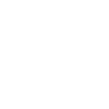
t = 0.00 s
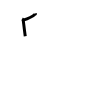
t = 2.00 s
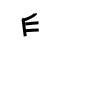
t = 4.00 s
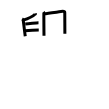
t = 6.00 s
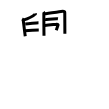
t = 8.00 s
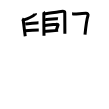
t = 10.00 s

The animated SVG that drew these frames (rendered in a browser with its animation timeline set to each time). Animation: 29 SMIL elements (animate=29); frames cover the first 10.00 s.

<svg width="109px" height="109px" viewBox="0 0 px 109px" xmlns="http://www.w3.org/2000/svg" xmlns:xlink="http://www.w3.org/1999/xlink" xml:space="preserve" version="1.1"  baseProfile="full">
<path d="M35.35,13.38c0.03,0.16,0.13,0.46-0.07,0.64c-2.37,2.25-5.87,4.31-12.04,6.13" style="fill:none;stroke:black;stroke-width:3;opacity:0">
  <animate attributeType="CSS" attributeName="opacity" from="0" to="1" begin="0s" dur="1s" repeatCount="0" fill="freeze" />
</path>
<path d="M22.12,18.89c0.39,0.23,1.12,1.54,1.2,2.01c0.08,0.46,1.4,11.68,1.93,15.39" style="fill:none;stroke:black;stroke-width:3;opacity:0">
  <animate attributeType="CSS" attributeName="opacity" from="0" to="1" begin="1s" dur="1s" repeatCount="0" fill="freeze" />
</path>
<path d="M25.25,23.92c5-0.37,11-1.23,13.25-1.23" style="fill:none;stroke:black;stroke-width:3;opacity:0">
  <animate attributeType="CSS" attributeName="opacity" from="0" to="1" begin="2s" dur="1s" repeatCount="0" fill="freeze" />
</path>
<path d="M25,30.78c4.5-0.49,11-0.84,13.75-0.84" style="fill:none;stroke:black;stroke-width:3;opacity:0">
  <animate attributeType="CSS" attributeName="opacity" from="0" to="1" begin="3s" dur="1s" repeatCount="0" fill="freeze" />
</path>
<path d="M43.51,11.94c0.29,0.39,0.48,0.55,0.38,1.25c-0.1,0.71,0.1,21.47,0.1,22.65" style="fill:none;stroke:black;stroke-width:3;opacity:0">
  <animate attributeType="CSS" attributeName="opacity" from="0" to="1" begin="4s" dur="1s" repeatCount="0" fill="freeze" />
</path>
<path d="M44.35,13.75c3.63-0.31,17.58-2.39,18.32-2.39c1.61,0,2.1,0.56,2.1,1.35s0.1,19.18,0.1,20.98" style="fill:none;stroke:black;stroke-width:3;opacity:0">
  <animate attributeType="CSS" attributeName="opacity" from="0" to="1" begin="5s" dur="1s" repeatCount="0" fill="freeze" />
</path>
<path d="M45.08,19.44c0.38,0.09,1.08,0.1,1.46,0.09c3.96-0.1,7.75-0.8,10.08-0.8c0.63,0,1.01,0.04,1.33,0.09" style="fill:none;stroke:black;stroke-width:3;opacity:0">
  <animate attributeType="CSS" attributeName="opacity" from="0" to="1" begin="6s" dur="1s" repeatCount="0" fill="freeze" />
</path>
<path d="M44.64,25.55c4.86-0.3,10.04-1.2,12.24-1.37c0.81-0.06,1.29,0.37,1.17,0.74c-0.48,1.53-1.04,3.14-1.74,5.26" style="fill:none;stroke:black;stroke-width:3;opacity:0">
  <animate attributeType="CSS" attributeName="opacity" from="0" to="1" begin="7s" dur="1s" repeatCount="0" fill="freeze" />
</path>
<path d="M44.4,31.21c2.59-0.2,10.16-0.53,13.72-0.83" style="fill:none;stroke:black;stroke-width:3;opacity:0">
  <animate attributeType="CSS" attributeName="opacity" from="0" to="1" begin="8s" dur="1s" repeatCount="0" fill="freeze" />
</path>
<path d="M72.1,13.83c1.4,0.01,2.34,0.26,4.23,0.06c6.57-0.71,9.02-0.73,9.59-0.73c1.61,0,2.43,1.39,2.1,2.35C86.5,20,85.5,29.5,85,34.72" style="fill:none;stroke:black;stroke-width:3;opacity:0">
  <animate attributeType="CSS" attributeName="opacity" from="0" to="1" begin="9s" dur="1s" repeatCount="0" fill="freeze" />
</path>
<path d="M72,21.73c0.71,0.08,1.67,0.6,2.75,0.59c3.87-0.05,11.27-1.58,12.25-1.58" style="fill:none;stroke:black;stroke-width:3;opacity:0">
  <animate attributeType="CSS" attributeName="opacity" from="0" to="1" begin="10s" dur="1s" repeatCount="0" fill="freeze" />
</path>
<path d="M71,28.74c0.71,0.07,1.58,0.07,2.52,0.01c3.72-0.22,8.68-1.21,10.48-1.01" style="fill:none;stroke:black;stroke-width:3;opacity:0">
  <animate attributeType="CSS" attributeName="opacity" from="0" to="1" begin="11s" dur="1s" repeatCount="0" fill="freeze" />
</path>
<path d="M18.85,35.96c0,3.12-2.25,11.71-3.28,13.79" style="fill:none;stroke:black;stroke-width:3;opacity:0">
  <animate attributeType="CSS" attributeName="opacity" from="0" to="1" begin="12s" dur="1s" repeatCount="0" fill="freeze" />
</path>
<path d="M18.74,38.86c9.73-0.86,61.67-3.42,69.56-3.75c12.34-0.51,2.62,6.21-0.46,8.04" style="fill:none;stroke:black;stroke-width:3;opacity:0">
  <animate attributeType="CSS" attributeName="opacity" from="0" to="1" begin="13s" dur="1s" repeatCount="0" fill="freeze" />
</path>
<path d="M24.85,46.9c0.56,0.19,2.25,0.66,3.74,0.5c5.24-0.56,12.79-1,18.4-1.37c1.49-0.1,2.62-0.06,3.56,0.13" style="fill:none;stroke:black;stroke-width:3;opacity:0">
  <animate attributeType="CSS" attributeName="opacity" from="0" to="1" begin="14s" dur="1s" repeatCount="0" fill="freeze" />
</path>
<path d="M38.31,40.36c0.54,0.21,0.86,0.97,0.97,1.4c0.11,0.43,0,18.8-0.11,21.49" style="fill:none;stroke:black;stroke-width:3;opacity:0">
  <animate attributeType="CSS" attributeName="opacity" from="0" to="1" begin="15s" dur="1s" repeatCount="0" fill="freeze" />
</path>
<path d="M38.35,47.48c-2.66,4.35-10.58,11.63-16.11,14.09" style="fill:none;stroke:black;stroke-width:3;opacity:0">
  <animate attributeType="CSS" attributeName="opacity" from="0" to="1" begin="16s" dur="1s" repeatCount="0" fill="freeze" />
</path>
<path d="M42.08,51.17c2.82,0.97,5.85,2.9,7.46,4.59" style="fill:none;stroke:black;stroke-width:3;opacity:0">
  <animate attributeType="CSS" attributeName="opacity" from="0" to="1" begin="17s" dur="1s" repeatCount="0" fill="freeze" />
</path>
<path d="M56.03,46.65c0.38,0.14,1.22,0.22,2.24,0.14c3.61-0.28,13.27-1.28,20.32-1.99c1.02-0.1,1.91-0.14,2.55,0" style="fill:none;stroke:black;stroke-width:3;opacity:0">
  <animate attributeType="CSS" attributeName="opacity" from="0" to="1" begin="18s" dur="1s" repeatCount="0" fill="freeze" />
</path>
<path d="M67.91,39c0.54,0.22,0.86,0.97,0.97,1.4c0.11,0.43,0,18.95-0.11,21.64" style="fill:none;stroke:black;stroke-width:3;opacity:0">
  <animate attributeType="CSS" attributeName="opacity" from="0" to="1" begin="19s" dur="1s" repeatCount="0" fill="freeze" />
</path>
<path d="M68.09,46.19c-1.82,4.22-7.47,10.08-11.68,12.25" style="fill:none;stroke:black;stroke-width:3;opacity:0">
  <animate attributeType="CSS" attributeName="opacity" from="0" to="1" begin="20s" dur="1s" repeatCount="0" fill="freeze" />
</path>
<path d="M69.7,46.44c3.86,3.98,10.03,9.09,13.16,10.66c0.89,0.45,1.39,0.76,2.14,0.91" style="fill:none;stroke:black;stroke-width:3;opacity:0">
  <animate attributeType="CSS" attributeName="opacity" from="0" to="1" begin="21s" dur="1s" repeatCount="0" fill="freeze" />
</path>
<path d="M16.88,69.08c1.31,0.38,4.79,0.83,7.56,0.66c18.76-1.13,43.39-3.4,60.23-3.94c2.9-0.09,5.22-0.05,7.84,0.25" style="fill:none;stroke:black;stroke-width:3;opacity:0">
  <animate attributeType="CSS" attributeName="opacity" from="0" to="1" begin="22s" dur="1s" repeatCount="0" fill="freeze" />
</path>
<path d="M51.15,60.75c-0.15,1-0.62,2.01-1.15,2.63c-6.74,7.87-16.24,15.87-34.49,22.87" style="fill:none;stroke:black;stroke-width:3;opacity:0">
  <animate attributeType="CSS" attributeName="opacity" from="0" to="1" begin="23s" dur="1s" repeatCount="0" fill="freeze" />
</path>
<path d="M66.5,67.25c5.61,3.45,18.71,12.22,24.31,14.53c1.91,0.78,2.57,0.9,3.44,0.97" style="fill:none;stroke:black;stroke-width:3;opacity:0">
  <animate attributeType="CSS" attributeName="opacity" from="0" to="1" begin="24s" dur="1s" repeatCount="0" fill="freeze" />
</path>
<path d="M38.3,77.72c2.03,1.46,5.36,6.31,5.91,7.76" style="fill:none;stroke:black;stroke-width:3;opacity:0">
  <animate attributeType="CSS" attributeName="opacity" from="0" to="1" begin="25s" dur="1s" repeatCount="0" fill="freeze" />
</path>
<path d="M70.07,75.34c0.49,0.4,0.44,1.13,0,1.75s-5.27,5.65-7.46,7.09" style="fill:none;stroke:black;stroke-width:3;opacity:0">
  <animate attributeType="CSS" attributeName="opacity" from="0" to="1" begin="26s" dur="1s" repeatCount="0" fill="freeze" />
</path>
<path d="M54.15,71.75c0.6,0.5,0.86,2.49,0.84,2.94C54.25,89.5,42.73,95.71,25.6,100" style="fill:none;stroke:black;stroke-width:3;opacity:0">
  <animate attributeType="CSS" attributeName="opacity" from="0" to="1" begin="27s" dur="1s" repeatCount="0" fill="freeze" />
</path>
<path d="M54.29,83.36c8.98,6.21,19.87,12.53,25.79,15.12c1.86,0.81,2.29,0.72,3.82,0.93" style="fill:none;stroke:black;stroke-width:3;opacity:0">
  <animate attributeType="CSS" attributeName="opacity" from="0" to="1" begin="28s" dur="1s" repeatCount="0" fill="freeze" />
</path>
</svg>
